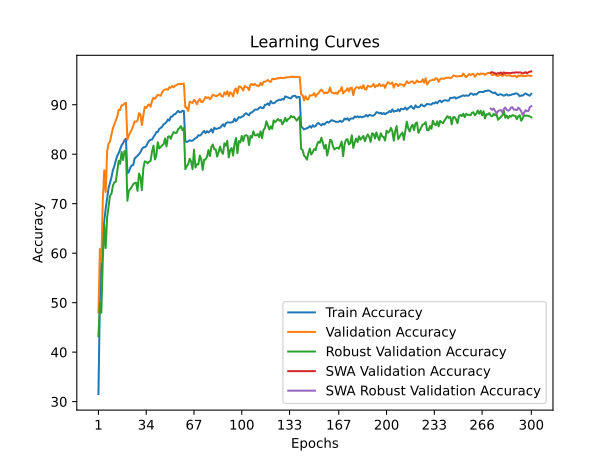

Data behind this chart, as committed beside it:
time; train_accuracy; train_loss; valid_accuracy; valid_loss; valid_accuracy_robust; valid_accuracy_swa; valid_accuracy_robust_swa
35,2410; 31,5425; 1,9551; 47,9800; 1,7160; 43,2069; 47,9800; 43,2069
69,9239; 50,4900; 1,6029; 60,8300; 1,4718; 49,8966; 60,8300; 49,8966
105,3405; 58,0625; 1,4503; 58,1900; 1,6747; 47,9655; 58,1900; 47,9655
140,5141; 62,8725; 1,3513; 70,4800; 1,2716; 58,5862; 70,4800; 58,5862
175,6929; 66,4900; 1,2703; 76,7500; 1,0658; 65,7241; 76,7500; 65,7241
210,6968; 69,0025; 1,2189; 72,3700; 1,2118; 61,0345; 72,3700; 61,0345
246,1407; 71,1550; 1,1679; 80,5400; 0,9910; 67,2414; 80,5400; 67,2414
282,0011; 73,1750; 1,1278; 82,1600; 0,9751; 69,3793; 82,1600; 69,3793
316,7855; 74,2600; 1,0972; 82,5500; 0,9310; 71,5517; 82,5500; 71,5517
351,3439; 75,3225; 1,0744; 83,9900; 0,9095; 72,0345; 83,9900; 72,0345
386,4322; 76,8100; 1,0431; 85,2700; 0,8974; 73,6552; 85,2700; 73,6552
421,0060; 77,5925; 1,0237; 86,0700; 0,8514; 74,3448; 86,0700; 74,3448
456,4138; 78,7500; 1,0010; 86,8200; 0,8632; 74,4483; 86,8200; 74,4483
490,8168; 79,7225; 0,9717; 87,5800; 0,8121; 76,5517; 87,5800; 76,5517
525,4550; 80,2125; 0,9603; 88,9900; 0,7957; 78,6897; 88,9900; 78,6897
560,1258; 81,0250; 0,9476; 88,9300; 0,8115; 78,0690; 88,9300; 78,0690
594,8342; 81,8225; 0,9301; 89,9000; 0,7710; 80,4828; 89,9000; 80,4828
629,7238; 82,1925; 0,9168; 89,9100; 0,7695; 78,8276; 89,9100; 78,8276
665,3463; 82,8325; 0,9067; 90,2600; 0,7690; 80,6207; 90,2600; 80,6207
700,3816; 83,1300; 0,9022; 90,3800; 0,7662; 80,6207; 90,3800; 80,6207
736,0411; 76,1450; 1,0527; 82,9200; 0,9508; 70,5862; 82,9200; 70,5862
771,0843; 76,4075; 1,0524; 83,7800; 0,9826; 72,5862; 83,7800; 72,5862
805,8564; 77,3000; 1,0314; 84,4400; 0,8979; 73,0000; 84,4400; 73,0000
840,7652; 77,7425; 1,0185; 84,9300; 0,9314; 73,3793; 84,9300; 73,3793
875,3887; 77,7900; 1,0143; 85,7300; 0,8761; 73,9310; 85,7300; 73,9310
910,4276; 79,1475; 0,9858; 86,6500; 0,8467; 74,1724; 86,6500; 74,1724
945,6651; 79,4075; 0,9803; 86,5500; 0,8653; 74,2414; 86,5500; 74,2414
980,6452; 79,7225; 0,9685; 86,8100; 0,8436; 72,5862; 86,8100; 72,5862
1015,6280; 80,0075; 0,9628; 88,3100; 0,8074; 76,0690; 88,3100; 76,0690
1050,4696; 80,4075; 0,9559; 88,0400; 0,8212; 75,4138; 88,0400; 75,4138
1086,1987; 81,0275; 0,9426; 85,8900; 0,8760; 72,7586; 85,8900; 72,7586
1121,3286; 81,3800; 0,9353; 87,8300; 0,8191; 77,1379; 87,8300; 77,1379
1156,7271; 81,4100; 0,9315; 89,5600; 0,7663; 78,5517; 89,5600; 78,5517
1191,5932; 81,6450; 0,9273; 89,3400; 0,7852; 78,4483; 89,3400; 78,4483
1226,5555; 82,2575; 0,9110; 89,8600; 0,7791; 78,1724; 89,8600; 78,1724
1261,1657; 82,7200; 0,9001; 90,0700; 0,7653; 78,5172; 90,0700; 78,5172
1296,3654; 82,9150; 0,8971; 89,6000; 0,7616; 78,6207; 89,6000; 78,6207
1331,7449; 82,9675; 0,8979; 90,7700; 0,7492; 80,5517; 90,7700; 80,5517
1366,6112; 83,4675; 0,8836; 91,4100; 0,7325; 81,7241; 91,4100; 81,7241
1401,6336; 83,9025; 0,8743; 91,1800; 0,7263; 78,9310; 91,1800; 78,9310
1436,6722; 84,4725; 0,8619; 91,6400; 0,7262; 79,7931; 91,6400; 79,7931
1471,7493; 84,4975; 0,8613; 92,0200; 0,7102; 82,4138; 92,0200; 82,4138
1507,0007; 85,1125; 0,8476; 91,9300; 0,7119; 81,1724; 91,9300; 81,1724
1541,5841; 85,3075; 0,8429; 91,8100; 0,7136; 81,4483; 91,8100; 81,4483
1576,3676; 85,5625; 0,8354; 92,5200; 0,7002; 81,7931; 92,5200; 81,7931
1611,7795; 86,0275; 0,8264; 92,9200; 0,6949; 82,0000; 92,9200; 82,0000
1646,5351; 86,2125; 0,8212; 93,0600; 0,6869; 83,1724; 93,0600; 83,1724
1681,8866; 86,5000; 0,8140; 93,1500; 0,6870; 81,5517; 93,1500; 81,5517
1716,9635; 87,0275; 0,8048; 93,0500; 0,6803; 83,5172; 93,0500; 83,5172
1752,0119; 86,8050; 0,8013; 93,5500; 0,6722; 83,6207; 93,5500; 83,6207
1788,0993; 87,5900; 0,7917; 93,4300; 0,6691; 83,1034; 93,4300; 83,1034
1823,4094; 87,5925; 0,7904; 93,7900; 0,6649; 83,9310; 93,7900; 83,9310
1858,6276; 88,0350; 0,7787; 93,5300; 0,6653; 84,4828; 93,5300; 84,4828
1893,6013; 88,0850; 0,7794; 93,8600; 0,6620; 84,3103; 93,8600; 84,3103
1928,4681; 88,4325; 0,7741; 93,9900; 0,6570; 84,3103; 93,9900; 84,3103
1963,7500; 88,7675; 0,7666; 94,1900; 0,6561; 85,0345; 94,1900; 85,0345
1998,5626; 88,4775; 0,7702; 94,1300; 0,6527; 85,2759; 94,1300; 85,2759
2033,3571; 88,5175; 0,7668; 94,2300; 0,6544; 85,6897; 94,2300; 85,6897
2068,7908; 88,8000; 0,7647; 94,1600; 0,6554; 84,8621; 94,1600; 84,8621
2103,7445; 88,7400; 0,7653; 94,2700; 0,6505; 85,3103; 94,2700; 85,3103
... 240 more rows
